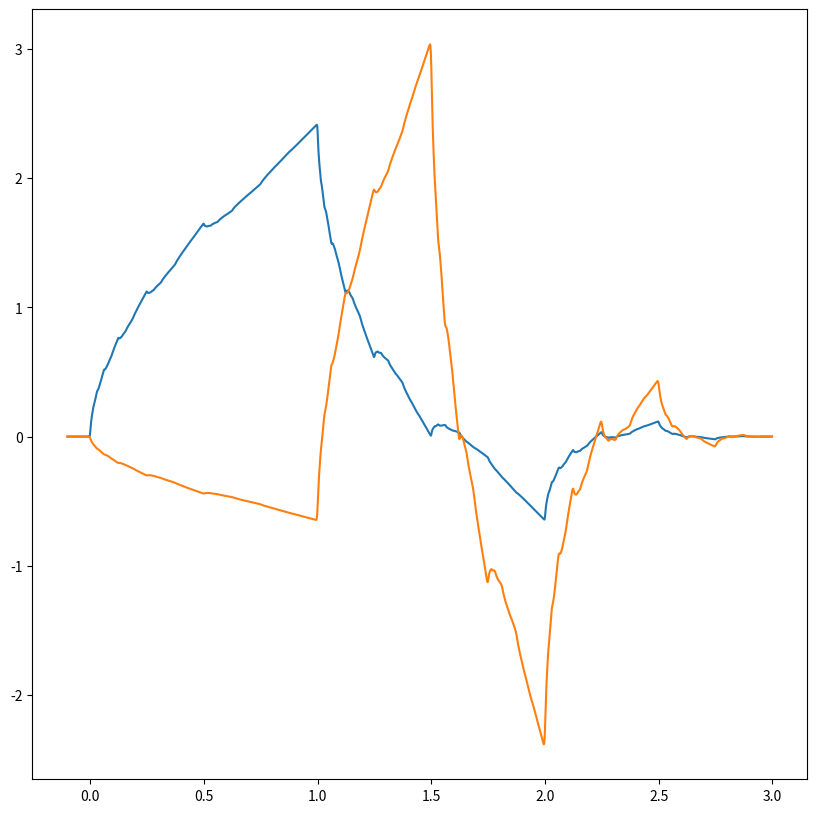

This figure's Python source:
import matplotlib.pyplot as plt
import numpy as np

h0 = (1 + np.sqrt(3))/(4*np.sqrt(2))
h1 = (3 + np.sqrt(3))/(4*np.sqrt(2))
h2 = (3 - np.sqrt(3))/(4*np.sqrt(2))
h3 = (1 - np.sqrt(3))/(4*np.sqrt(2))

h = [h0, h1, h2, h3]
g = [h3, -h2, h1, -h0]

def starting_guess(x):
    return np.exp(-(x-0.5)**2)

def scaling(filters,x,n):
    result = 0
    if n <= 0:
        result = starting_guess(x)
    else:
        k = 0
        for element in filters:
            result += np.sqrt(2)*element * scaling(filters,2*x-k,n-1)
            k += 1
    return result

def wavelet(h,g,x,n):
    result = 0
    k = 0
    for coeff in g:
            result += np.sqrt(2) * coeff * scaling(h,2*x-k,n-1)
            k += 1
    return result
        
x_array = np.arange(-0.1, 3., 0.002)
w_array = wavelet(h,g,x_array,8)
s_array = scaling(h,x_array,9)

#
plt.figure(figsize=(10,10))

plt.plot(x_array, s_array)
plt.plot(x_array, w_array)

